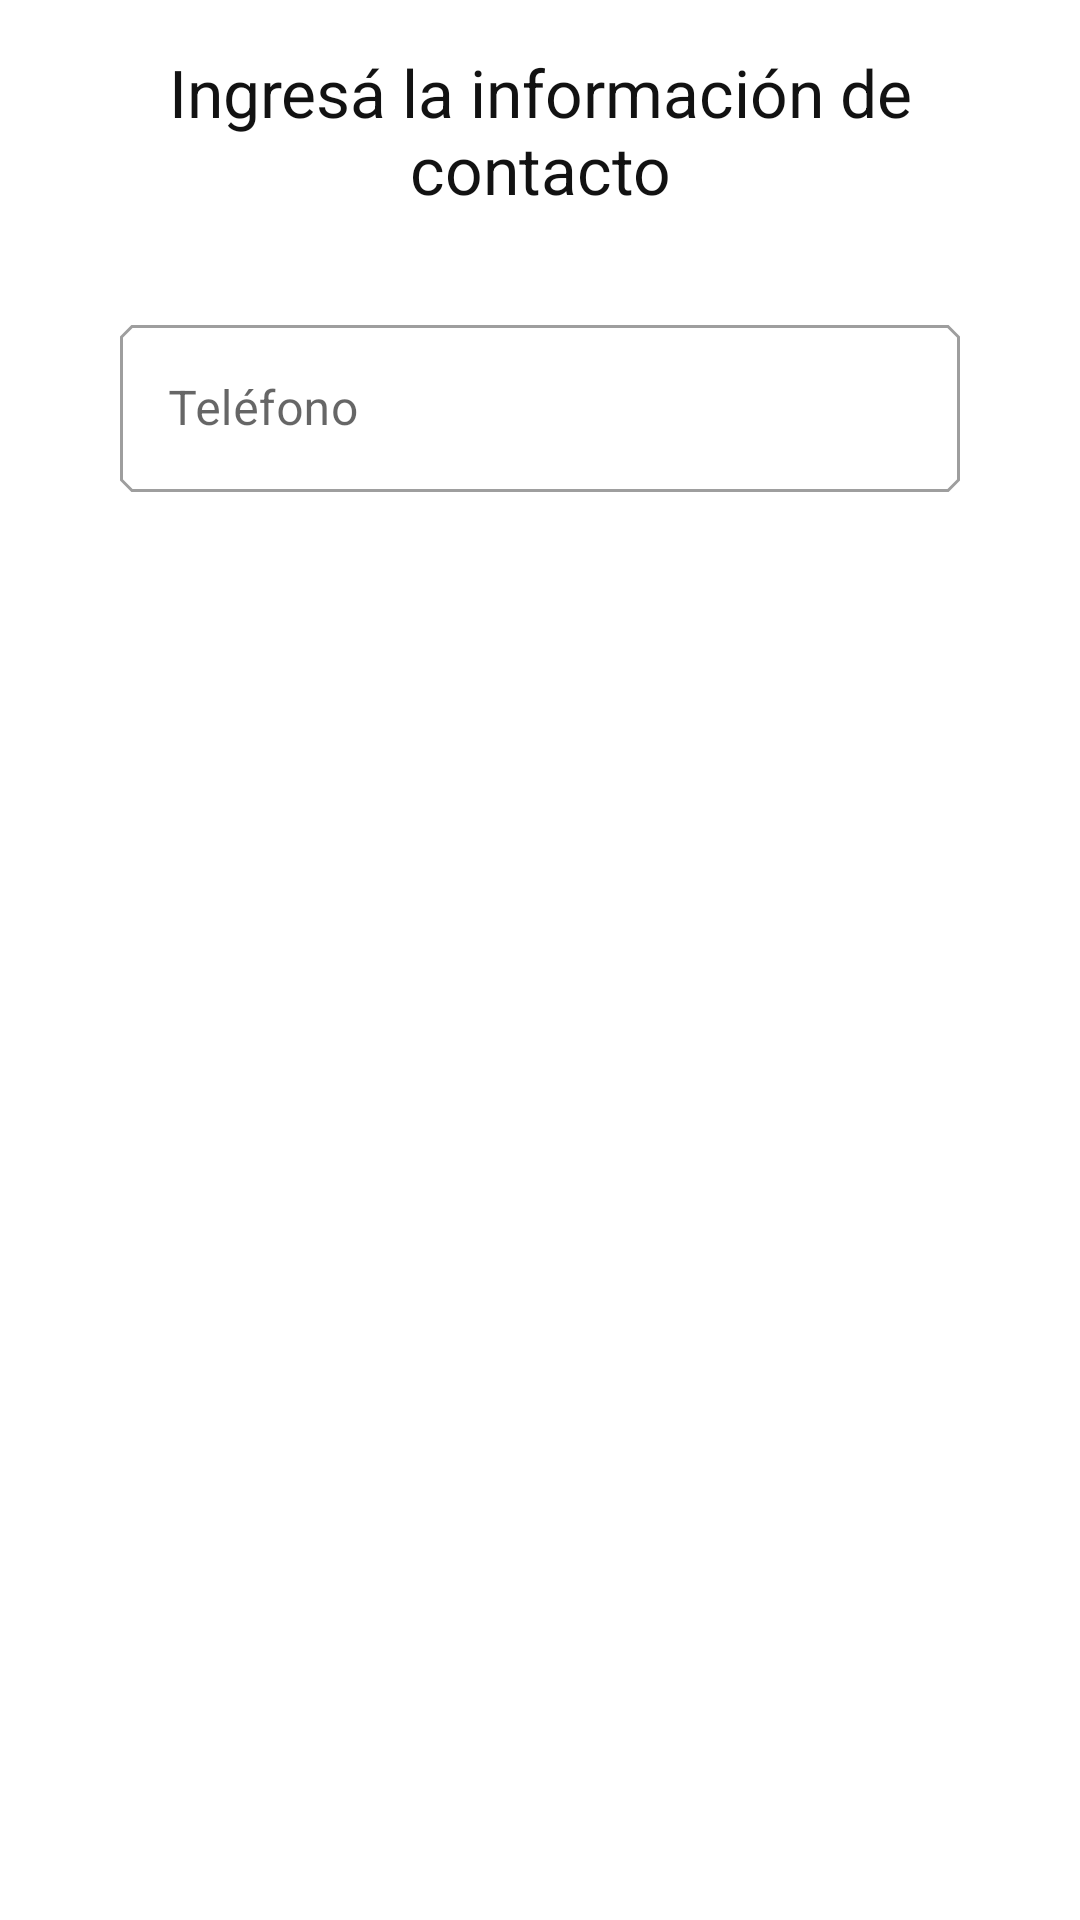

Write the Android layout XML for this screen, with the resource values it uses.
<!-- AndroidManifest.xml: application theme AppTheme -->
<!-- res/layout/fragment_new_place_c.xml -->
<?xml version="1.0" encoding="utf-8"?>
<RelativeLayout xmlns:android="http://schemas.android.com/apk/res/android"
    xmlns:app="http://schemas.android.com/apk/res-auto"
    xmlns:tools="http://schemas.android.com/tools"
    android:layout_width="match_parent"
    android:layout_height="match_parent"
    tools:context=".Activities.NewPlace.NewPlaceAFragment">

    <ScrollView
        android:layout_width="match_parent"
        android:layout_height="match_parent"
        android:fillViewport="true">

        <RelativeLayout
            android:layout_width="wrap_content"
            android:layout_height="wrap_content">

            <TextView
                android:id="@+id/textViewNewPlaceInfo"
                android:layout_width="match_parent"
                android:layout_height="wrap_content"
                android:layout_alignParentTop="true"
                android:layout_margin="16dp"
                android:gravity="center"
                android:text="Ingresá la información de contacto"
                android:textSize="22sp" />

            <LinearLayout
                android:layout_width="match_parent"
                android:layout_height="match_parent"
                android:layout_below="@id/textViewNewPlaceInfo"
                android:layout_marginStart="32dp"
                android:layout_marginTop="8dp"
                android:layout_marginEnd="32dp"
                android:orientation="vertical">

                <com.google.android.material.textfield.TextInputLayout
                    android:id="@+id/text_input_layout_phone"
                    style="@style/Widget.MaterialComponents.TextInputLayout.OutlinedBox"
                    android:layout_width="match_parent"
                    android:layout_height="wrap_content"
                    android:layout_margin="8dp"
                    android:hint="Teléfono"
                    app:boxBackgroundColor="@color/white"
                    app:prefixText="+54">

                    <com.google.android.material.textfield.TextInputEditText
                        android:id="@+id/editTextPhone"
                        android:layout_width="match_parent"
                        android:layout_height="wrap_content"
                        android:inputType="phone" />

                </com.google.android.material.textfield.TextInputLayout>

            </LinearLayout>
        </RelativeLayout>
    </ScrollView>

</RelativeLayout>
<!-- resources referenced by this layout -->
<resources>
  <color name="white">#ffffff</color>
  <style name="AppTheme" parent="Theme.MaterialComponents.Light.DarkActionBar">
          <item name="colorPrimary">@color/colorPrimary</item>
          <item name="colorPrimaryDark">@color/white</item>
          <item name="colorAccent">@color/colorPrimary</item>
          <item name="fontFamily">@font/product_sans_regular</item>
          <item name="android:textColor">@color/black</item>
          <item name="android:textColorPrimary">@color/black</item>
          <item name="homeAsUpIndicator">@drawable/arrow_back_black</item>
          <item name="toolbarStyle">@style/Widget.App.Toolbar</item>
          <item name="drawerArrowStyle">@style/DrawerArrowStyle</item>
          <item name="actionMenuTextColor">@color/black</item>
          <item name="android:actionMenuTextColor">@color/black</item>
          <item name="shapeAppearanceSmallComponent">@style/ShapeAppearance.App.SmallComponent</item>
      </style>
  <color name="colorPrimary">#ff8772</color>
  <color name="black">#121212</color>
  <style name="Widget.App.Toolbar" parent="Widget.MaterialComponents.Toolbar.Primary">
          <item name="titleTextColor">@color/black</item>
          <item name="subtitleTextColor">@color/black</item>
          <item name="android:background">@color/white</item>
          <item name="background">@color/white</item>
          <item name="android:textColor">@color/black</item>
          <item name="elevation">0dp</item>
          <item name="actionMenuTextColor">@color/black</item>
          <item name="android:textColorPrimary">@color/black</item>
          <item name="android:homeAsUpIndicator">@drawable/hamburger_black</item>
      </style>
  <style name="DrawerArrowStyle" parent="Widget.AppCompat.DrawerArrowToggle">
          <item name="color">@android:color/black</item>
      </style>
  <style name="ShapeAppearance.App.SmallComponent" parent="ShapeAppearance.MaterialComponents.SmallComponent">
          <item name="cornerFamily">cut</item>
          <item name="cornerSize">4dp</item>
      </style>
  <!-- drawable hamburger_black (drawable) -->
  <vector xmlns:android="http://schemas.android.com/apk/res/android"
      android:width="24dp"
      android:height="24dp"
      android:tint="#121212"
      android:viewportWidth="24"
      android:viewportHeight="24">
      <path
          android:fillColor="@android:color/black"
          android:pathData="M3,18h18v-2L3,16v2zM3,13h18v-2L3,11v2zM3,6v2h18L21,6L3,6z" />
  </vector>
</resources>
